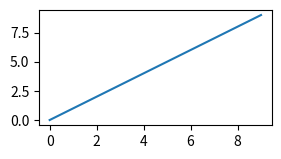

Recreate this plot in Python. (Note: this script raises an exception after producing the figure.)
import numpy as np
import matplotlib
import matplotlib.pyplot as plt

def add_image(axe, filename, position, zoom):
	img = plt.imread(filename)
	off_img = matplotlib.offsetbox.OffsetImage(img, zoom = zoom, resample = False)
	art = matplotlib.offsetbox.AnnotationBbox(off_img, position, xybox = (0, 0),
			xycoords = axe.transAxes, boxcoords = "offset points", frameon = False)
	axe.add_artist(art)

fig = plt.figure(dpi=1000)
axe = plt.axes()
fig.set_size_inches(3, 1.5)
axe.plot(np.arange(10), np.arange(10))

add_image(axe, "A.jpg", position = (0.2, 0.7), zoom = 0.07)

fig.savefig("temp.pdf", bbox_inches = "tight", pad_inches = 0)
plt.show()
